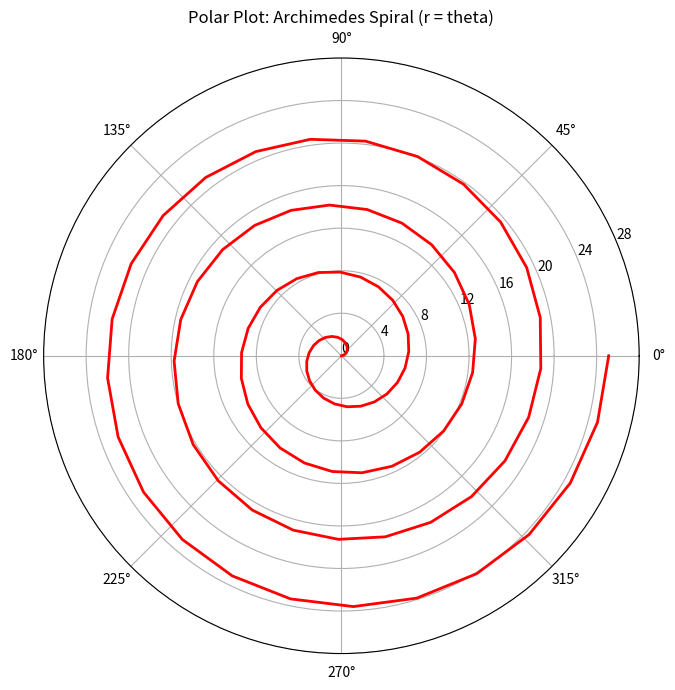

The script that saved this image:
"""arichmedes_spiral.py"""

import numpy as np
import matplotlib.pyplot as plt
from scipy import integrate
import pandas as pd

# Reference gemini AI and prior python graphing examples in the QIS course

#We define the base case where r=theta though generally there are many different Archimedes spirals one could create. 

# reference https://en.wikipedia.org/wiki/Archimedean_spiral

def r(theta):
    return theta

theta = np.linspace(0, 8*np.pi, 100)

# (Optional) Data Table for (r,theta) where  r = theta (Archimedes Spiral)

polar_table = np.vstack((r(theta), theta)).T # Transpose to get columns of (r, theta)

print("--- R, Theta Table for a Circle (first 5 rows) ---")
print(polar_table[:5])
print("...")
print(polar_table[-5:])

# (Optional) End Data table for r=theta

# Generally, Archimedes spiral is any spiral in the form r= a + b(theta)^(1/c), let a=0 ,b=1, c=1 

# --- 1. Define the Archimedes Spiral parameters ---
a = 0  # Starting radius (at theta=0)
b = 1 # Controls the spacing between turns (distance = 2*pi*b)

# --- 2. Define the polar equation of the spiral ---
def r_archimedes(theta, a_val, b_val):
    return a_val + b_val * theta

# --- 3. Calculate the derivative dr/d(theta) ---
# For r = a + b*theta, dr/d(theta) is simply b
def dr_dtheta_archimedes(theta, b_val):
    return b_val # This is constant for an Archimedes spiral

# --- 4. Define the integrand for the arc length formula ---
def integrand_arc_length(theta, a_val, b_val):
    r = r_archimedes(theta, a_val, b_val)
    dr_dtheta = dr_dtheta_archimedes(theta, b_val)
    return np.sqrt(r**2 + dr_dtheta**2)

# --- 5. Define the integration limits ---
theta_start = 0.0
theta_end = 8.0 * np.pi # Four full turns
num_table_points = 20 # Number of points to display in the table

# Create an array of theta values for which we want to calculate the arc length
theta_for_table = np.linspace(theta_start, theta_end, num_table_points)

# --- 6. Calculate arc length for each theta in the table ---
arc_lengths = []
for current_theta_end in theta_for_table:
    arc_length, _ = integrate.quad(
        integrand_arc_length,
        theta_start, # Always integrate from the absolute start
        current_theta_end,
        args=(a, b)
    )
    arc_lengths.append(arc_length)

# --- 7. Display the arc length table ---
# Using Pandas DataFrame for a clean, readable table output
arc_length_data = {
    'Theta (radians)': theta_for_table,
    'Theta (degrees)': np.degrees(theta_for_table),
    'Arc Length (L)': arc_lengths
}
df_arc_length = pd.DataFrame(arc_length_data)

print(f"--- Arc Length Table for Archimedes Spiral (a={a}, b={b}) ---")
print(df_arc_length.to_string(index=False, float_format="%.4f")) # .to_string to show all rows, .float_format for readability

# --- 6. Calculate the arc length using scipy.integrate.quad ---
# quad returns (integral_value, absolute_error)
arc_length, abs_error = integrate.quad(
    integrand_arc_length,
    theta_start,
    theta_end,
    args=(a, b) # Pass 'a' and 'b' parameters to the integrand
)

fig, ax = plt.subplots(figsize=(7, 7), subplot_kw={'projection': 'polar'})

# Plotting the spiral
ax.plot(theta, r(theta), color='red', lw=2)
ax.set_title('Polar Plot: Archimedes Spiral (r = theta)')
ax.set_rticks([0,4,8,12,16,20,24,28]) # Radial ticks

plt.tight_layout()
plt.show()